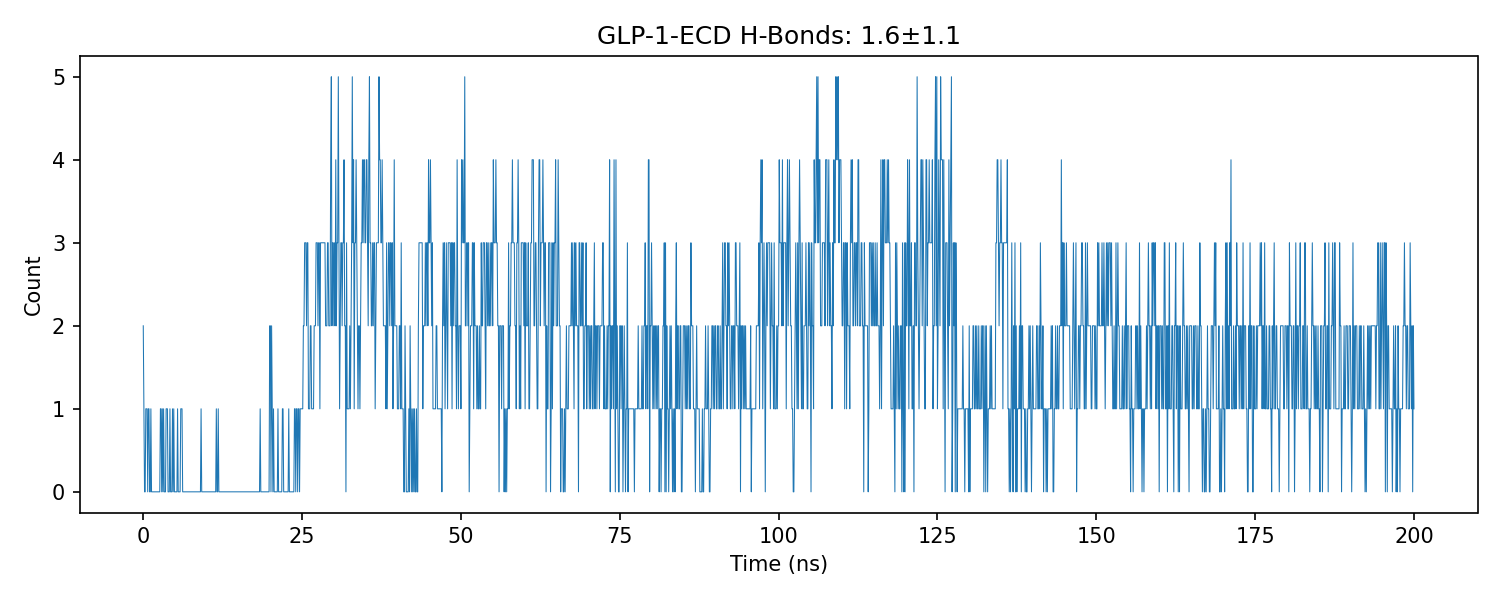

Data behind this chart, as committed beside it:
Time_ns, HB_GLP1_ECD
0.0, 2
0.1, 1
0.2, 0
0.3, 0
0.4, 1
0.5, 1
0.6, 1
0.7, 0
0.8, 1
0.9, 1
1.0, 0
1.1, 0
1.2, 1
1.3, 0
1.4, 0
1.5, 0
1.6, 0
1.7, 0
1.8, 0
1.9, 0
2.0, 0
2.1, 0
2.2, 0
2.3, 0
2.4, 0
2.5, 0
2.6, 0
2.7, 1
2.8, 1
2.9, 0
3.0, 1
3.1, 0
3.2, 1
3.3, 0
3.4, 0
3.5, 0
3.6, 1
3.7, 1
3.8, 1
3.9, 0
4.0, 0
4.1, 0
4.2, 1
4.3, 0
4.4, 0
4.5, 0
4.6, 1
4.7, 0
4.8, 1
4.9, 0
5.0, 0
5.1, 0
5.2, 0
5.3, 0
5.4, 1
5.5, 0
5.6, 0
5.7, 0
5.8, 0
5.9, 1
... 1,941 more rows
